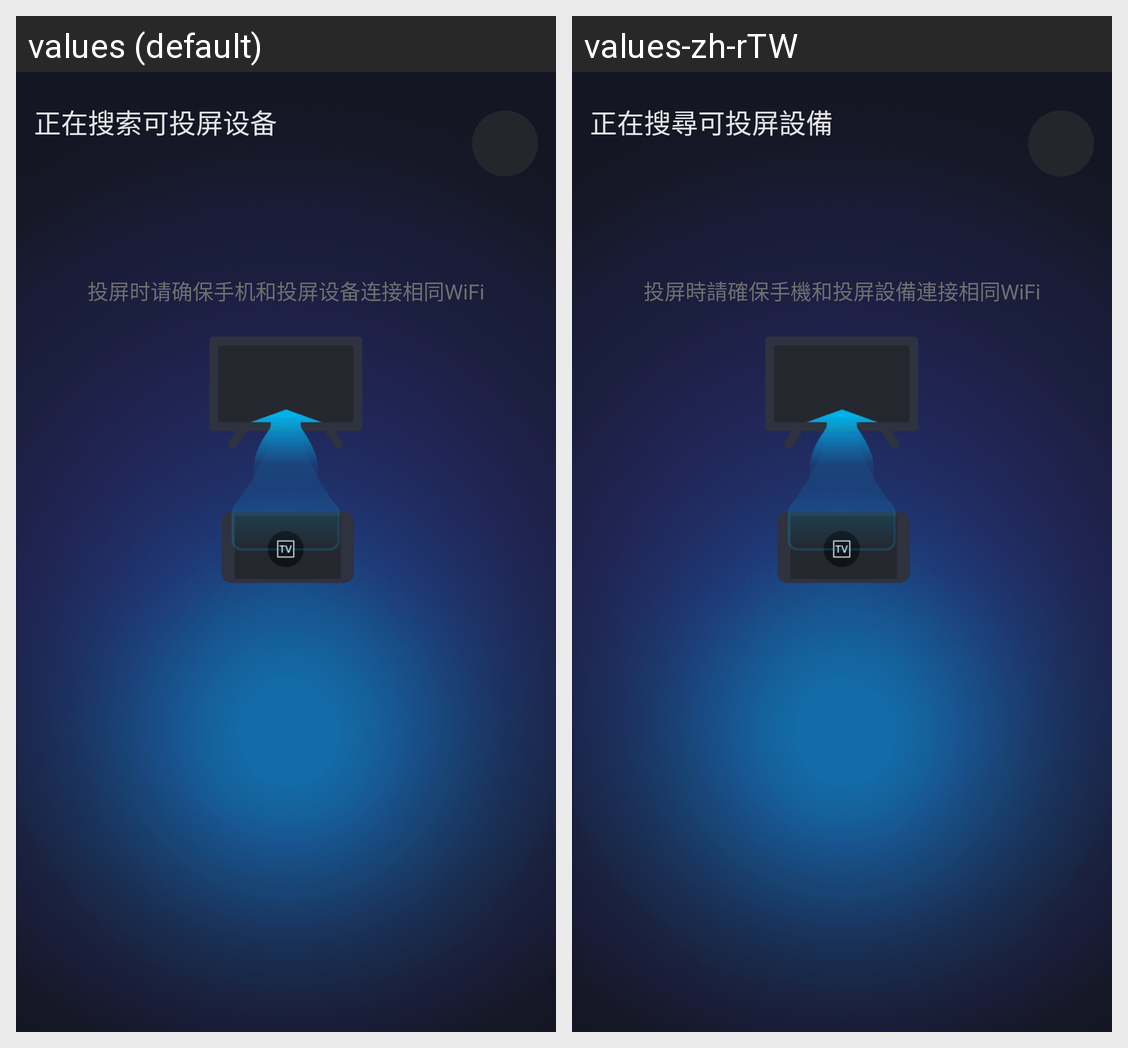

Here is an Android app screen in its default locale and in the app's own translations. Write out the translated-string differences for the strings that appear on this screen.
Android screen res/layout/activity_screen_share.xml rendered under 2 locales, left to right: values (default), values-zh-rTW. Device: Nexus 5 (rendered at 1080×1920; each locale shown at half size, 540×960, under a caption strip naming it); theme AppTheme.
Strings drawn on this screen, with the default value and each locale's value (text and hints the layout hard-codes, and strings that could not be matched under every locale, appear in the picture but are not listed):

searching_tv
  values: 正在搜索可投屏设备
  values-zh-rTW: 正在搜尋可投屏設備

connect_tv_tip
  values: 投屏时请确保手机和投屏设备连接相同WiFi
  values-zh-rTW: 投屏時請確保手機和投屏設備連接相同WiFi
